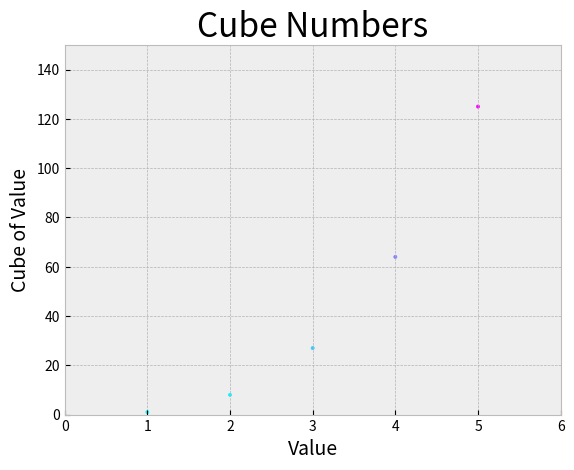
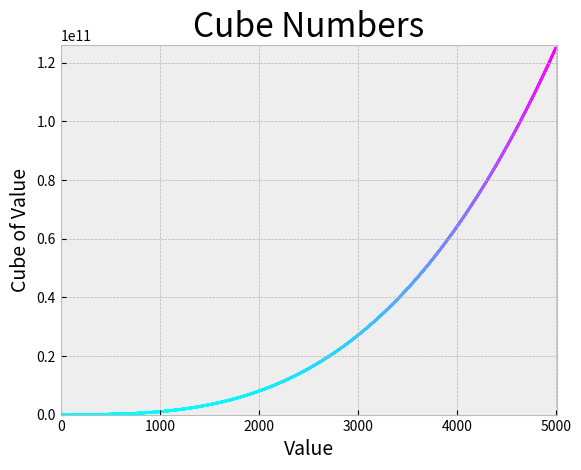

These figures' Python source, in order:
# 15-1 & 15-2 plot cubes graph
import matplotlib.pyplot as plt

x_values = range(1,6)
y_values = [x**3 for x in x_values]
plt.style.use('bmh')
fig, ax = plt.subplots()
ax.scatter(x_values, y_values, c=y_values, cmap=plt.cm.cool, s=5)
# Set chart title and label axes.
ax.set_title("Cube Numbers", fontsize=24)
ax.set_xlabel("Value", fontsize=14)
ax.set_ylabel("Cube of Value", fontsize=14)
ax.axis([0,6,0,150])
plt.show()

# plot the first 5000 cubic numbers
x_values = range(0, 5000)
y_values = [x**3 for x in x_values]
plt.style.use('bmh')
fig, ax = plt.subplots()
ax.scatter(x_values, y_values, c=y_values, cmap=plt.cm.cool, s=2)
# Set chart title and label axes.
ax.set_title("Cube Numbers", fontsize=24)
ax.set_xlabel("Value", fontsize=14)
ax.set_ylabel("Cube of Value", fontsize=14)
ax.axis([0,5010,0,126000000000])
plt.show()